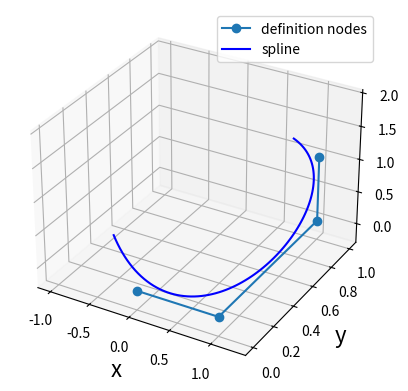

Write Python code to recreate this figure.
"""
messing with b-splines
[redacted]
"""
import numpy as np
from scipy.interpolate import BSpline
import matplotlib.pyplot as plt
from mpl_toolkits.mplot3d import Axes3D

order = 3  # order of spline polynomials
knots = [0, 0, 0, 1, 2, 3, 3, 3]  # knot points
ctrlpts = np.array([  # 3D control points
    [0., 0., 0.],
    [1., 0., 0.],
    [1., 1., 0.],
    [1., 1., 1.],
    ])
#c = [-1, 2, 0, -1]  # control points (1D for now)
spl = BSpline(knots, ctrlpts, order)  # create spline
t = np.linspace(0, 3, 100)
spline_fine = spl(t)

# plot
fig = plt.figure()
ax = fig.add_subplot(111, projection='3d')

ax.plot(ctrlpts[:, 0], ctrlpts[:, 1], ctrlpts[:, 2],
        '-o', label='definition nodes')
ax.plot(spline_fine[:, 0], spline_fine[:, 1], spline_fine[:, 2],
        'b', label='spline')
ax.legend()
ax.set_xlabel('x', fontsize=16, rotation=0)
ax.set_ylabel('y', fontsize=16, rotation=0)
ax.set_zlabel('z', fontsize=16, rotation=0)

plt.show()
